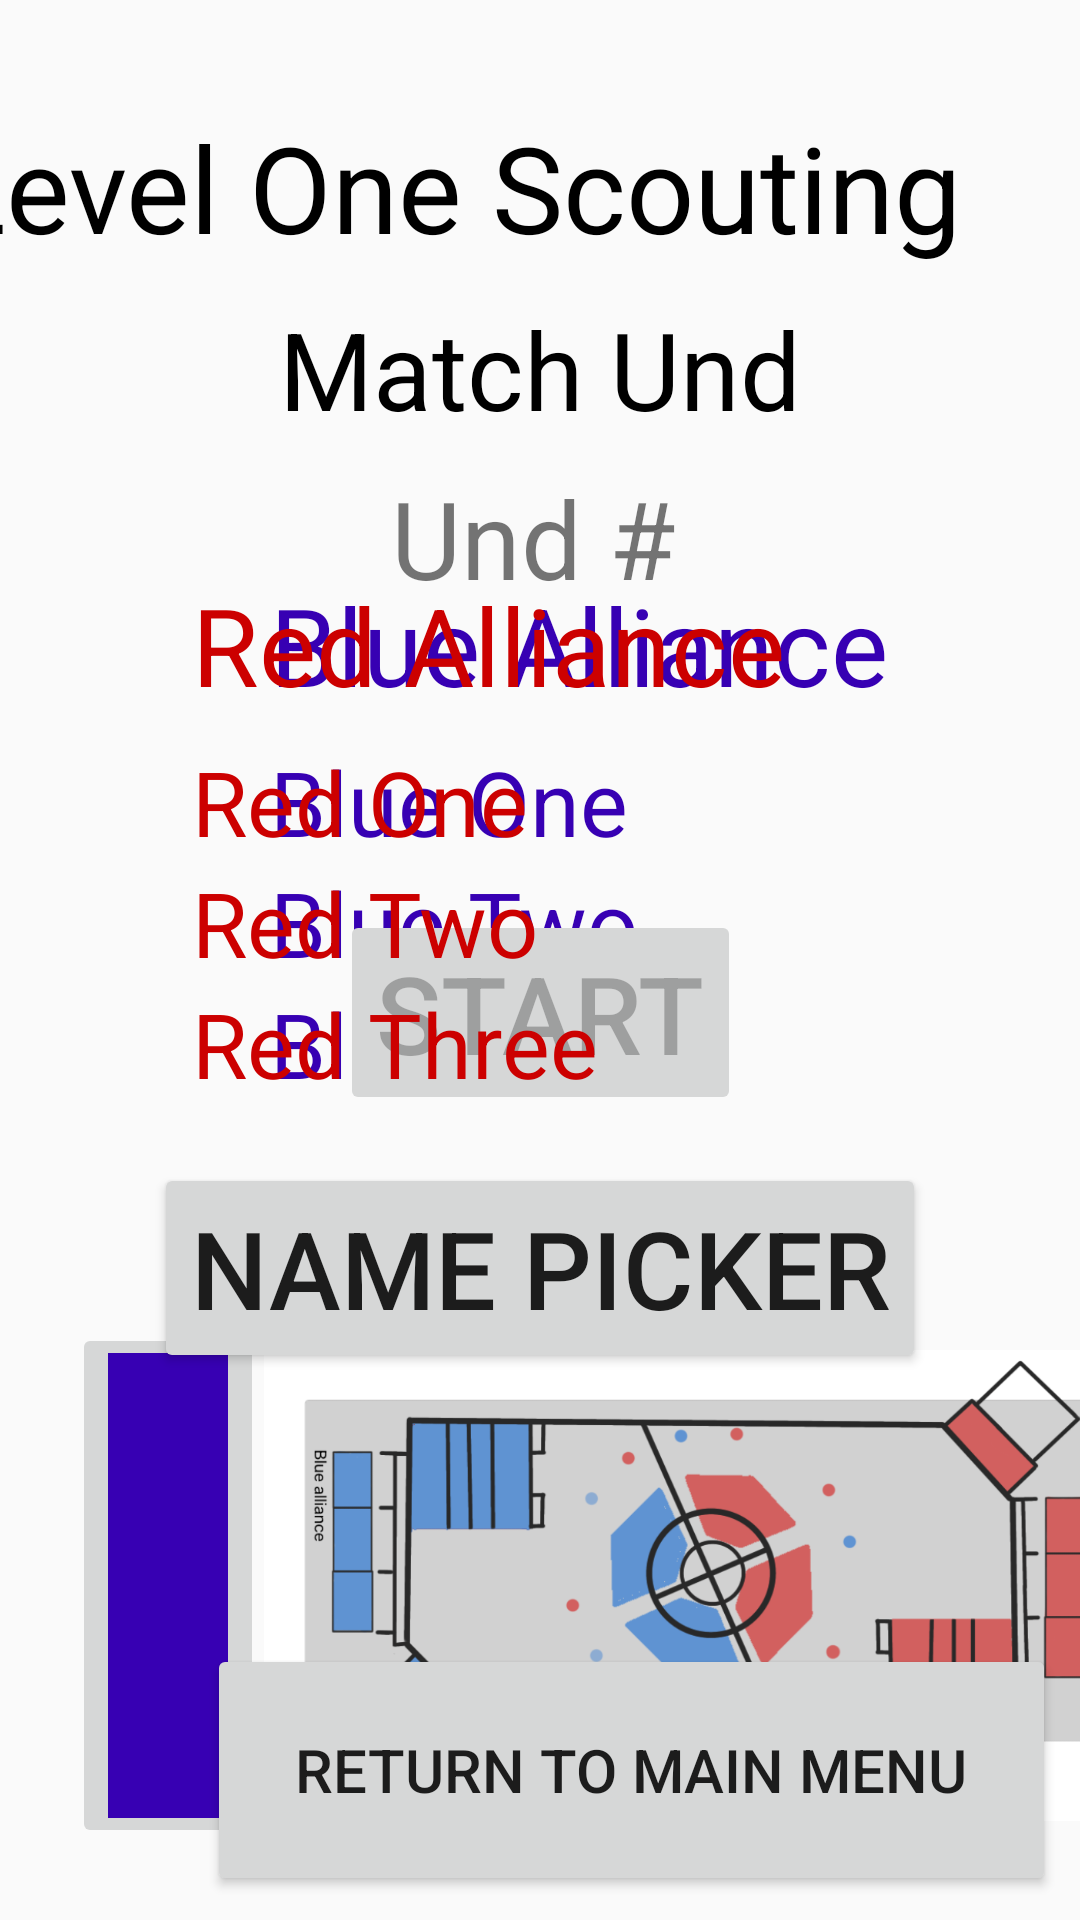

This screen was rendered from an Android layout file. Write that file and the resources it references.
<!-- AndroidManifest.xml: application theme AppTheme.NoActionBar -->
<!-- res/layout/activity_scouting_page.xml -->
<?xml version="1.0" encoding="utf-8"?>
<android.support.constraint.ConstraintLayout xmlns:android="http://schemas.android.com/apk/res/android"
    xmlns:app="http://schemas.android.com/apk/res-auto"
    xmlns:tools="http://schemas.android.com/tools"
    android:layout_width="match_parent"
    android:layout_height="match_parent"
    tools:context=".ScoutingPage">

    <TextView
        android:id="@+id/textView26"
        android:layout_width="wrap_content"
        android:layout_height="wrap_content"
        android:text="@string/BlueThreeText"
        android:textColor="@color/design_default_color_primary_dark"
        android:textSize="30sp"
        app:layout_constraintStart_toStartOf="@+id/textView27"
        app:layout_constraintTop_toBottomOf="@+id/textView27" />

    <TextView
        android:id="@+id/textView27"
        android:layout_width="wrap_content"
        android:layout_height="wrap_content"
        android:text="@string/BlueTwoText"
        android:textColor="@color/design_default_color_primary_dark"
        android:textSize="30sp"
        app:layout_constraintStart_toStartOf="@+id/textView35"
        app:layout_constraintTop_toBottomOf="@+id/textView35" />

    <TextView
        android:id="@+id/textView28"
        android:layout_width="wrap_content"
        android:layout_height="wrap_content"
        android:layout_marginTop="100dp"
        android:layout_marginEnd="64dp"
        android:text="@string/BlueAllianceText"
        android:textColor="@color/design_default_color_primary_dark"
        android:textSize="36sp"
        app:layout_constraintEnd_toEndOf="parent"
        app:layout_constraintTop_toBottomOf="@+id/textView_roleTag" />

    <TextView
        android:id="@+id/textView35"
        android:layout_width="wrap_content"
        android:layout_height="wrap_content"
        android:layout_marginTop="8dp"
        android:text="@string/BlueOneText"
        android:textColor="@color/design_default_color_primary_dark"
        android:textSize="30sp"
        app:layout_constraintStart_toStartOf="@+id/textView28"
        app:layout_constraintTop_toBottomOf="@+id/textView28" />

    <Button
        android:id="@+id/Button_NamePicker"
        android:layout_width="wrap_content"
        android:layout_height="70dp"
        android:layout_marginTop="16dp"
        android:text="@string/NamePickerPage"
        android:textSize="36sp"
        app:layout_constraintEnd_toEndOf="parent"
        app:layout_constraintStart_toStartOf="parent"
        app:layout_constraintTop_toBottomOf="@+id/Button_Start" />

    <Button
        android:id="@+id/Button_Return"
        android:layout_width="283dp"
        android:layout_height="84dp"
        android:layout_marginEnd="8dp"
        android:layout_marginBottom="8dp"
        android:text="@string/ReturnToMainMenu"
        android:textSize="20sp"
        app:layout_constraintBottom_toBottomOf="parent"
        app:layout_constraintEnd_toEndOf="parent" />

    <Button
        android:id="@+id/Button_Start"
        android:layout_width="wrap_content"
        android:layout_height="wrap_content"
        android:layout_marginTop="100dp"
        android:enabled="false"
        android:text="@string/StartMatch"
        android:textSize="36sp"
        app:layout_constraintEnd_toEndOf="parent"
        app:layout_constraintStart_toStartOf="parent"
        app:layout_constraintTop_toBottomOf="@+id/textView_teamNumber" />

    <TextView
        android:id="@+id/textView7"
        android:layout_width="wrap_content"
        android:layout_height="wrap_content"
        android:layout_marginTop="8dp"
        android:text="@string/CurrentMatch"
        android:textColor="@android:color/black"
        android:textSize="36sp"
        app:layout_constraintEnd_toEndOf="parent"
        app:layout_constraintStart_toStartOf="parent"
        app:layout_constraintTop_toBottomOf="@+id/textView_roleTag" />

    <TextView
        android:id="@+id/textView17"
        android:layout_width="wrap_content"
        android:layout_height="wrap_content"
        android:layout_marginStart="64dp"
        android:layout_marginTop="100dp"
        android:text="@string/RedAllianceText"
        android:textColor="@android:color/holo_red_dark"
        android:textSize="36sp"
        app:layout_constraintStart_toStartOf="parent"
        app:layout_constraintTop_toBottomOf="@+id/textView_roleTag" />

    <TextView
        android:id="@+id/textView20"
        android:layout_width="wrap_content"
        android:layout_height="wrap_content"
        android:layout_marginTop="8dp"
        android:text="@string/RedOneText"
        android:textColor="@android:color/holo_red_dark"
        android:textSize="30sp"
        app:layout_constraintStart_toStartOf="@+id/textView17"
        app:layout_constraintTop_toBottomOf="@+id/textView17" />

    <TextView
        android:id="@+id/textView21"
        android:layout_width="wrap_content"
        android:layout_height="wrap_content"
        android:text="@string/RedTwoText"
        android:textColor="@android:color/holo_red_dark"
        android:textSize="30sp"
        app:layout_constraintStart_toStartOf="@+id/textView20"
        app:layout_constraintTop_toBottomOf="@+id/textView20" />

    <TextView
        android:id="@+id/textView22"
        android:layout_width="wrap_content"
        android:layout_height="wrap_content"
        android:text="@string/RedThreeText"
        android:textColor="@android:color/holo_red_dark"
        android:textSize="30sp"
        app:layout_constraintStart_toStartOf="@+id/textView21"
        app:layout_constraintTop_toBottomOf="@+id/textView21" />

    <TextView
        android:id="@+id/textView_teamNumber"
        android:layout_width="wrap_content"
        android:layout_height="wrap_content"
        android:layout_marginTop="8dp"
        android:text="@string/CurrentTeam"
        android:textSize="36sp"
        app:layout_constraintEnd_toEndOf="parent"
        app:layout_constraintHorizontal_bias="0.492"
        app:layout_constraintStart_toStartOf="parent"
        app:layout_constraintTop_toBottomOf="@+id/textView7" />

    <TextView
        android:id="@+id/textView_roleTag"
        android:layout_width="400dp"
        android:layout_height="55dp"
        android:text="@string/ScoutingPage"
        android:textColor="@android:color/black"
        android:textSize="40sp"
        app:layout_constraintBottom_toBottomOf="parent"
        app:layout_constraintEnd_toEndOf="parent"
        app:layout_constraintStart_toStartOf="parent"
        app:layout_constraintTop_toTopOf="parent"
        app:layout_constraintVertical_bias="0.061" />

    <ImageButton
        android:id="@+id/imageButton"
        android:layout_width="64dp"
        android:layout_height="175dp"
        android:layout_marginStart="24dp"
        android:contentDescription="@string/logo_description"
        app:layout_constraintBottom_toBottomOf="@+id/imageView2"
        app:layout_constraintStart_toStartOf="parent"
        app:srcCompat="@color/design_default_color_primary_dark" />

    <ImageButton
        android:id="@+id/imageButton2"
        android:layout_width="64dp"
        android:layout_height="175dp"
        android:contentDescription="@string/logo_description"
        app:layout_constraintBottom_toBottomOf="@+id/imageView2"
        app:layout_constraintStart_toEndOf="@+id/imageView2"
        app:srcCompat="@android:color/holo_red_dark" />

    <ImageView
        android:id="@+id/imageView2"
        android:layout_width="297dp"
        android:layout_height="175dp"
        android:layout_marginBottom="24dp"
        android:contentDescription="@string/logo_description"
        app:layout_constraintBottom_toBottomOf="parent"
        app:layout_constraintStart_toEndOf="@+id/imageButton"
        app:srcCompat="@drawable/entirefield2022" />

    <ImageView
        android:id="@+id/imageView_btIndicator"
        android:layout_width="32dp"
        android:layout_height="32dp"
        android:layout_marginStart="16dp"
        android:layout_marginTop="16dp"
        android:contentDescription="@string/logo_description"
        app:layout_constraintStart_toStartOf="parent"
        app:layout_constraintTop_toTopOf="parent"
        app:srcCompat="@color/ic_launcher_background" />

    <ProgressBar
        android:id="@+id/progressBar_scoutingDataAccess"
        style="?android:attr/progressBarStyle"
        android:layout_width="639dp"
        android:layout_height="400dp"
        android:layout_marginStart="298dp"
        android:layout_marginTop="201dp"
        android:indeterminateTint="@android:color/background_dark"
        android:visibility="invisible"
        app:layout_constraintBottom_toTopOf="@+id/imageButton2"
        app:layout_constraintEnd_toStartOf="@+id/textView26"
        app:layout_constraintHorizontal_bias="0.5"
        app:layout_constraintStart_toEndOf="@+id/imageView2"
        app:layout_constraintStart_toStartOf="parent"
        app:layout_constraintTop_toTopOf="parent" />

</android.support.constraint.ConstraintLayout>
<!-- resources referenced by this layout -->
<resources>
  <!-- drawable entirefield2022: png bitmap (drawable, 113613 bytes) -->
  <string name="BlueAllianceText">Blue Alliance</string>
  <string name="BlueOneText">Blue One</string>
  <string name="BlueThreeText">Blue Three</string>
  <string name="BlueTwoText">Blue Two</string>
  <string name="CurrentMatch">Match Und</string>
  <string name="CurrentTeam">Und #</string>
  <string name="NamePickerPage">Name Picker</string>
  <string name="RedAllianceText">Red Alliance</string>
  <string name="RedOneText">Red One</string>
  <string name="RedThreeText">Red Three</string>
  <string name="RedTwoText">Red Two</string>
  <string name="ReturnToMainMenu">Return To Main Menu</string>
  <string name="ScoutingPage">Level One Scouting</string>
  <string name="StartMatch">Start</string>
  <string name="logo_description">Team Logo</string>
  <style name="AppTheme.NoActionBar">
          <item name="windowActionBar">false</item>
          <item name="windowNoTitle">true</item>
      </style>
</resources>
